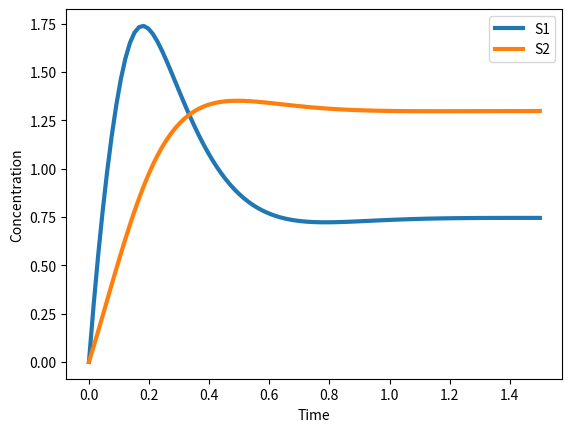
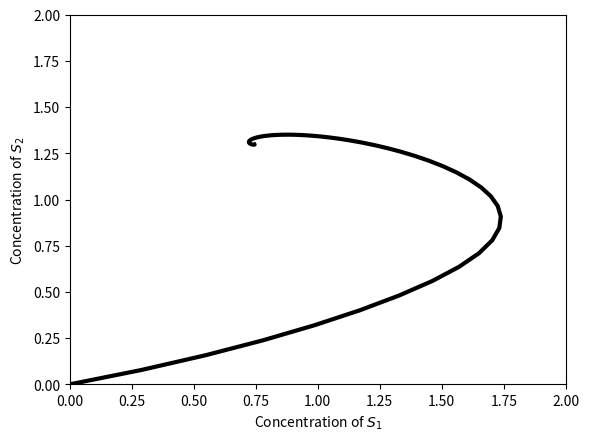
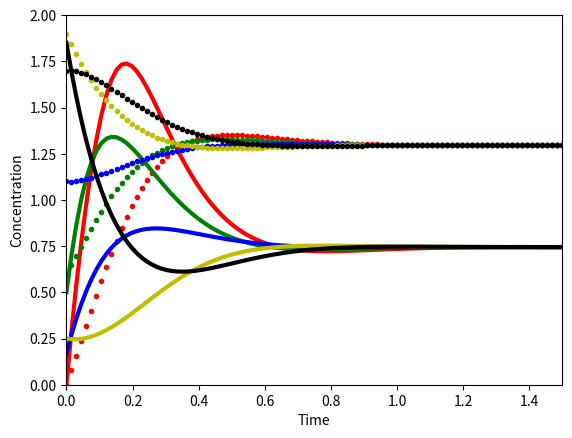
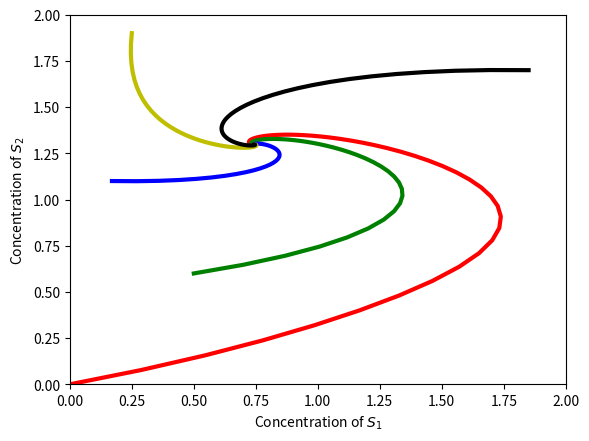
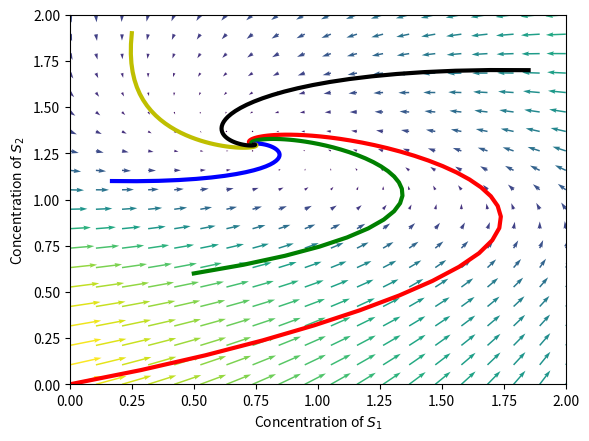
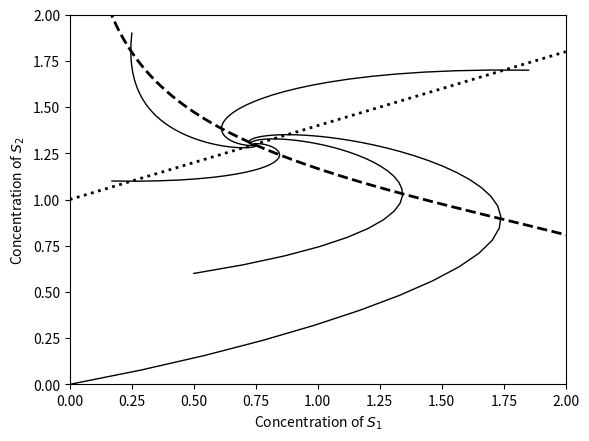
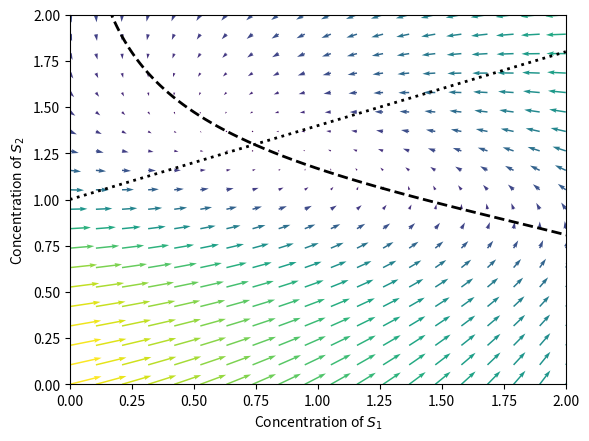
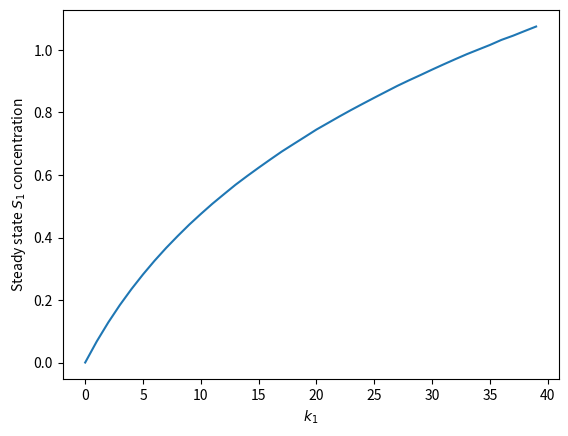

Source code (Python) for these figures, in order:
"""
Model of asymmetric network from Figure 4.1. This code generates phase plane in Figures 4.2, 4.3, 4.4A, 4.5 and 
continuation diagram in Figure 4.18
"""


#%%
import numpy as np
from scipy.integrate import solve_ivp
import matplotlib.pyplot as plt


def rhs(t, y, k1, k2, k3, k4, k5, n):
    s1, s2 = y
    v1 = k1 / (1 + s2**n)
    v2 = k2
    v3 = k3 * s1
    v4 = k4 * s2
    v5 = k5 * s1
    return [v1 - v3 - v5, v2 + v5 - v4]


T_START, T_END = 0, 1.5
t = np.linspace(T_START, T_END, 100)
k1, k2, k3, k4, k5, n = 20, 5, 5, 5, 2, 4 
y0s = [[0, 0], [0.5, 0.6], [0.17, 1.1], [0.25, 1.9], [1.85, 1.7]]
sols = [solve_ivp(lambda t, y: rhs(t, y, k1, k2, k3, k4, k5, n),
            (T_START, T_END), y0, t_eval=t, rtol=1e-6, atol=1e-6)
            for y0 in y0s ]

# Fig. 4.2A
plt.figure()
t1, s1 = sols[0].t, sols[0].y.T
plt.plot(t1, s1, linewidth=3)
plt.legend(('S1', 'S2'))
plt.xlabel('Time')
plt.ylabel('Concentration')

# Fig. 4.2B
plt.figure()
plt.plot(s1[:,0], s1[:,1], 'k', linewidth=3)
plt.axis([0, 2, 0, 2])
plt.xlabel(r'Concentration of $S_1$')
plt.ylabel(r'Concentration of $S_2$')

# Fig. 4.3A
plt.figure()
plt.axis([0, 1.5, 0, 2])
plt.xlabel('Time')
plt.ylabel('Concentration')
for sol, color in zip(sols, 'rgbyk'):
    plt.plot(sol.t, sol.y[0], color, linewidth=3)
    plt.plot(sol.t, sol.y[1], color + '.', linewidth=3)

# Fig. 4.3B
plt.figure()
plt.axis([0, 2, 0, 2])
plt.xlabel(r'Concentration of $S_1$')
plt.ylabel(r'Concentration of $S_2$')
for sol, color in zip(sols, 'rgbyk'):
    plt.plot(sol.y[0], sol.y[1], color, linewidth=3)

# Figure 4.4A
plt.figure()
plt.axis([0, 2, 0, 2])
plt.xlabel(r'Concentration of $S_1$')
plt.ylabel(r'Concentration of $S_2$')
for sol, color in zip(sols, 'rgbyk'):
    plt.plot(sol.y[0], sol.y[1], color, linewidth=3)

yy, xx = np.mgrid[0:2:20j, 0:2:20j]
xdot = k1/(1+yy**n) - k3*xx - k5*xx
ydot = k2 - k4*yy + k5*xx
plt.quiver(xx, yy, xdot, ydot, np.hypot(xdot, ydot))

# Figure 4.5A
plt.figure()
plt.axis([0, 2, 0, 2])
plt.xlabel(r'Concentration of $S_1$')
plt.ylabel(r'Concentration of $S_2$')
for sol, color in zip(sols, 'kkkkk'):
    plt.plot(sol.y[0], sol.y[1], color, linewidth=1)
# nullclines (ds/dt = 0)
ns12 = np.linspace(0, 2, 100)
ns11 = k1 / ((k3 + k5) * (1 + ns12**n))
ns21 = np.linspace(0, 2, 100)
ns22 = (k2 + k5 * ns21) / k4
plt.plot(ns11, ns12, 'k--', ns21, ns22, 'k:', linewidth=2)

# Figure 4.5B
plt.figure()
plt.axis([0, 2, 0, 2])
plt.xlabel(r'Concentration of $S_1$')
plt.ylabel(r'Concentration of $S_2$')
plt.quiver(xx, yy, xdot, ydot, np.hypot(xdot, ydot))
plt.plot(ns11, ns12, 'k--', ns21, ns22, 'k:', linewidth=2)

# Figure 4.18
# Run N simulations to steady state for different values of k_1
sols = [solve_ivp(lambda t, y: rhs(t, y, k1, k2, k3, k4, k5, n),
                (0, 100), [0, 0]) for k1 in range(40)]
s1s = [sol.y[0, -1] for sol in sols]
plt.figure()
plt.plot(np.arange(40), s1s)
plt.xlabel(r'$k_1$')
plt.ylabel(r'Steady state $S_1$ concentration')